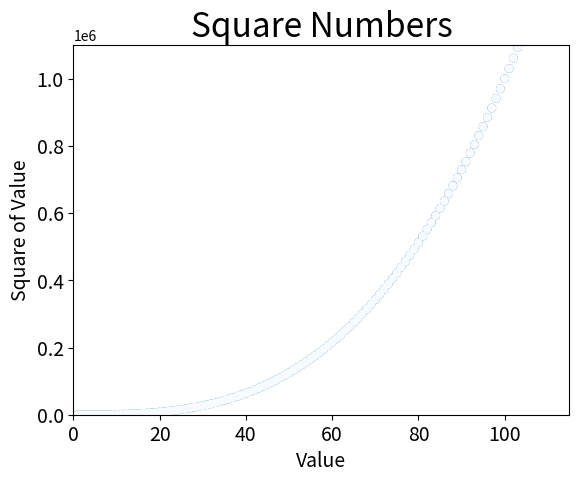

Write Python code to recreate this figure.
import matplotlib.pyplot as plt


# plt.scatter(2, 4, s=200)

# x_values = [1, 2, 3, 4, 5]
# y_values = [1, 4, 9, 16, 25]
# plt.scatter(x_values, y_values, s=100)

x_values = list(range(1, 5001))
# y_values = [x**2 for x in x_values]
y_values = [x**3 for x in x_values]
plt.scatter(x_values, y_values, edgecolor='none', s=40)
plt.scatter(x_values, y_values, c=y_values, cmap=plt.cm.Blues,
           edgecolor='none', s=40)

# Назначение заголовка диаграммы и меток осей.
plt.title("Square Numbers", fontsize=24)
plt.xlabel("Value", fontsize=14)
plt.ylabel("Square of Value", fontsize=14)

# Назначение размера шрифта делений на осях.
plt.tick_params(axis='both', which='major', labelsize=14)
plt.axis([0, 115, 0, 1100000])

plt.show()